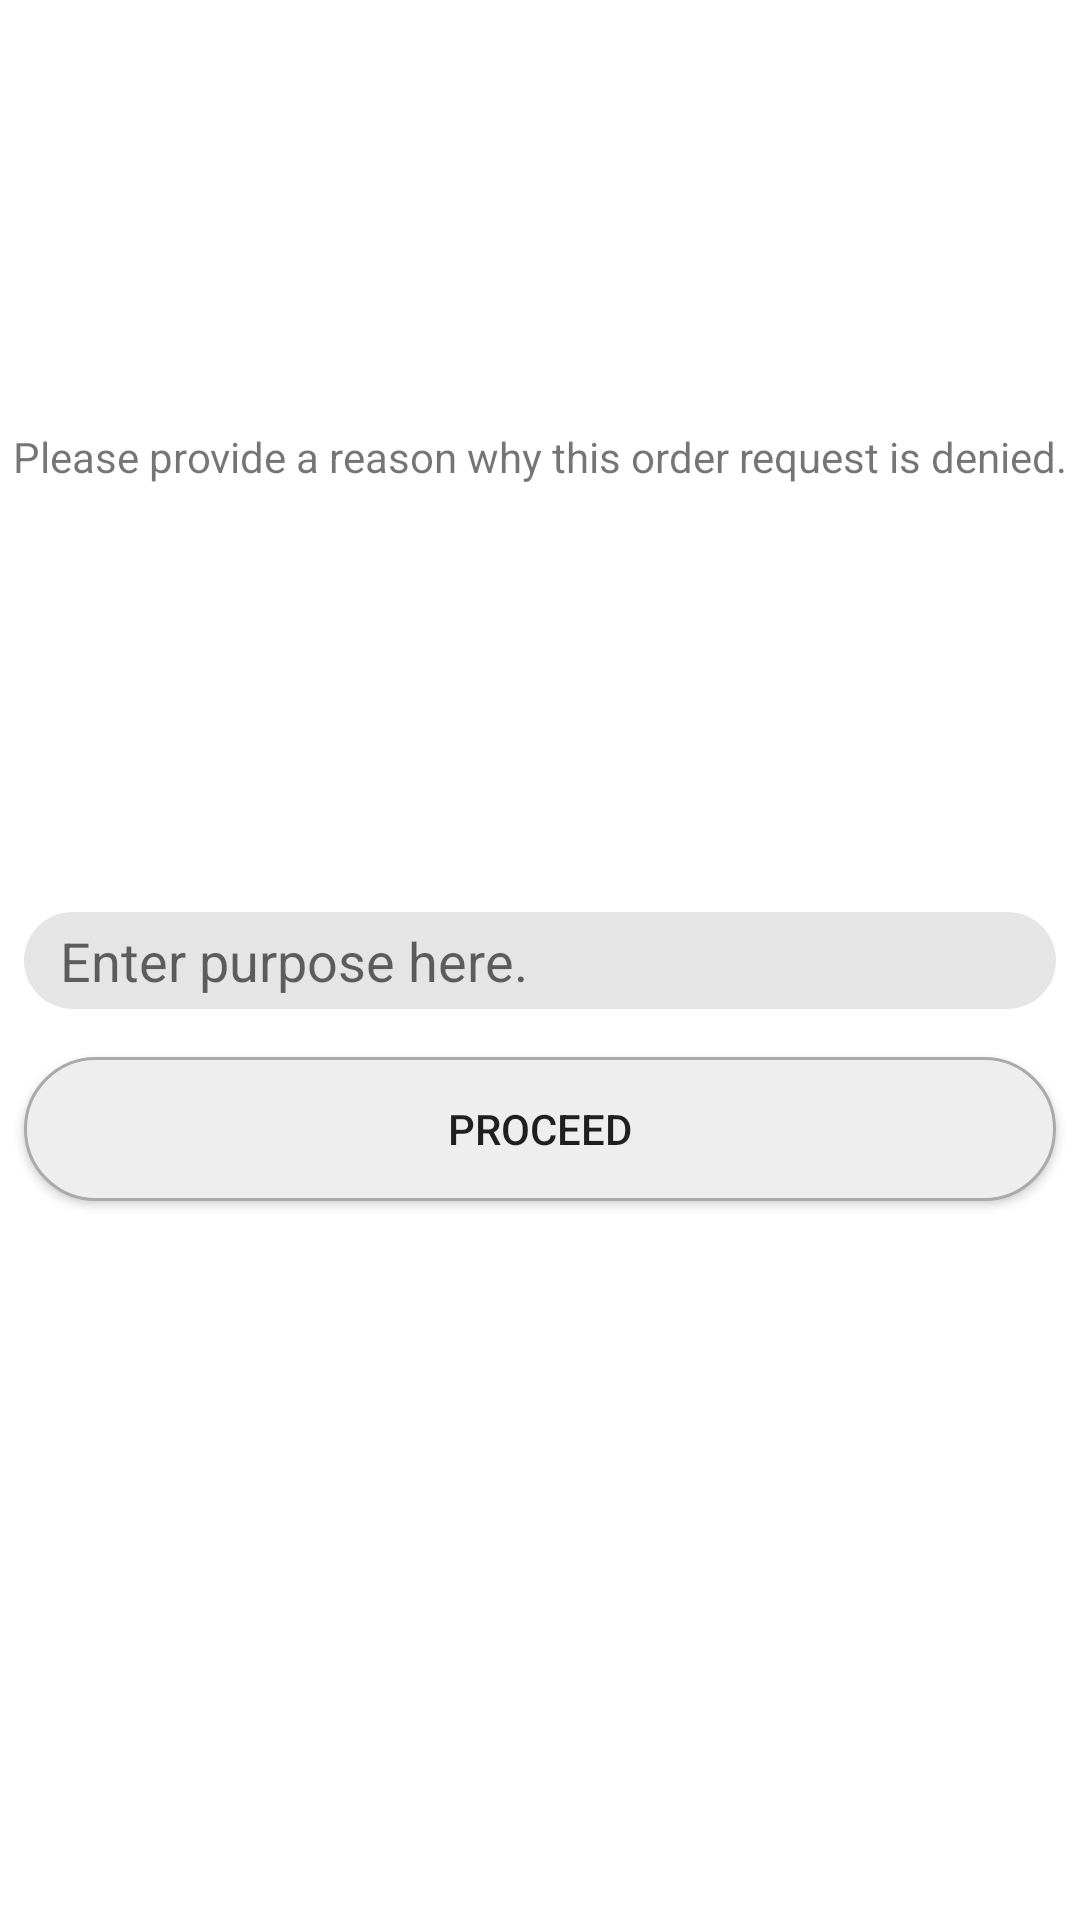

Produce the Android XML layout that renders to this screen, including the resource entries it uses.
<!-- AndroidManifest.xml: application theme Theme.MyApplication -->
<!-- res/layout/activity_order_denial_reason.xml -->
<?xml version="1.0" encoding="utf-8"?>
<androidx.constraintlayout.widget.ConstraintLayout xmlns:android="http://schemas.android.com/apk/res/android"
    xmlns:app="http://schemas.android.com/apk/res-auto"
    xmlns:tools="http://schemas.android.com/tools"
    android:layout_width="match_parent"
    android:layout_height="match_parent"
    tools:context=".Activities.act_Order_Denial_Reason">

    <androidx.constraintlayout.widget.Guideline
        android:id="@+id/guideline24"
        android:layout_width="wrap_content"
        android:layout_height="wrap_content"
        android:orientation="horizontal"
        app:layout_constraintGuide_percent="0.5" />

    <EditText
        android:id="@+id/orddeny_txtin_Denial_reason"
        android:layout_width="0dp"
        android:layout_height="wrap_content"
        android:layout_marginStart="8dp"
        android:layout_marginEnd="8dp"
        android:background="@drawable/edittext_button_style_rounded"
        android:ems="10"
        android:hint="Enter purpose here."
        android:inputType="textPersonName"
        app:layout_constraintBottom_toTopOf="@+id/guideline24"
        app:layout_constraintEnd_toEndOf="parent"
        app:layout_constraintStart_toStartOf="parent"
        app:layout_constraintTop_toTopOf="@+id/guideline24" />

    <TextView
        android:id="@+id/textView48"
        android:layout_width="wrap_content"
        android:layout_height="wrap_content"
        android:layout_marginStart="8dp"
        android:layout_marginEnd="8dp"
        android:text="Please provide a reason why this order request is denied."
        app:layout_constraintBottom_toTopOf="@+id/orddeny_txtin_Denial_reason"
        app:layout_constraintEnd_toEndOf="parent"
        app:layout_constraintStart_toStartOf="parent"
        app:layout_constraintTop_toTopOf="parent" />

    <Button
        android:id="@+id/orddeny_btn_Proceed"
        android:layout_width="0dp"
        android:layout_height="wrap_content"
        android:layout_marginStart="8dp"
        android:layout_marginTop="16dp"
        android:layout_marginEnd="8dp"
        android:background="@drawable/reg_btn_style"
        android:text="Proceed"
        app:layout_constraintEnd_toEndOf="parent"
        app:layout_constraintStart_toStartOf="parent"
        app:layout_constraintTop_toBottomOf="@+id/orddeny_txtin_Denial_reason" />
</androidx.constraintlayout.widget.ConstraintLayout>
<!-- resources referenced by this layout -->
<resources>
  <!-- drawable edittext_button_style_rounded (drawable-v24) -->
  <?xml version="1.0" encoding="utf-8"?>
  <shape xmlns:android="http://schemas.android.com/apk/res/android">
  
      <solid android:color="?attr/editTextBackground" />
      <padding android:top="4dp"
          android:bottom="4dp"
          android:right="12dp"
          android:left="12dp" />
      <corners android:radius="32dp" />
  
  </shape>
  <!-- drawable reg_btn_style (drawable-v24) -->
  <?xml version="1.0" encoding="utf-8"?>
  <ripple xmlns:android="http://schemas.android.com/apk/res/android"
      xmlns:tools="http://schemas.android.com/tools"
      android:color="?attr/colorSecondaryVariant"
      tools:targetApi="lollipop">
      <item android:id="@android:id/mask">
          <shape xmlns:android="http://schemas.android.com/apk/res/android">
              <solid android:color="?attr/colorSecondaryVariant"/>
              <corners android:radius="32dp" />
          </shape>
      </item>
  
      <item android:id="@android:id/background">
          <shape xmlns:android="http://schemas.android.com/apk/res/android">
              <solid android:color="?attr/colorSecondaryVariant" />
              <corners android:radius="32dp" />
              <stroke
                  android:width="1dp"
                  android:color="@android:color/darker_gray" />
          </shape>
      </item>
  </ripple>
  <style name="Theme.MyApplication" parent="Theme.MaterialComponents.Light.NoActionBar">
          
          <item name="colorPrimary">@color/brown_500</item>
          <item name="colorPrimaryVariant">@color/brown_700</item>
          <item name="colorOnPrimary">@color/white</item>
          
          <item name="colorSecondary">@color/green_200</item>
          <item name="colorSecondaryVariant">@color/grey_100</item>
          <item name="colorOnSecondary">@color/black</item>
  
          <item name="editTextBackground">@color/grey_Light</item>
          
          <item name="android:statusBarColor" tools:targetApi="l">?attr/colorPrimaryVariant</item>
          
  
  
  
      </style>
  <color name="brown_500">#FF933343</color>
  <color name="brown_700">#FF62222C</color>
  <color name="white">#FFFFFFFF</color>
  <color name="green_200">#FFE9E4E8</color>
  <color name="grey_100">#FFEEEEEE</color>
  <color name="black">#FF000000</color>
  <color name="grey_Light">#FFE5E5E5</color>
</resources>
